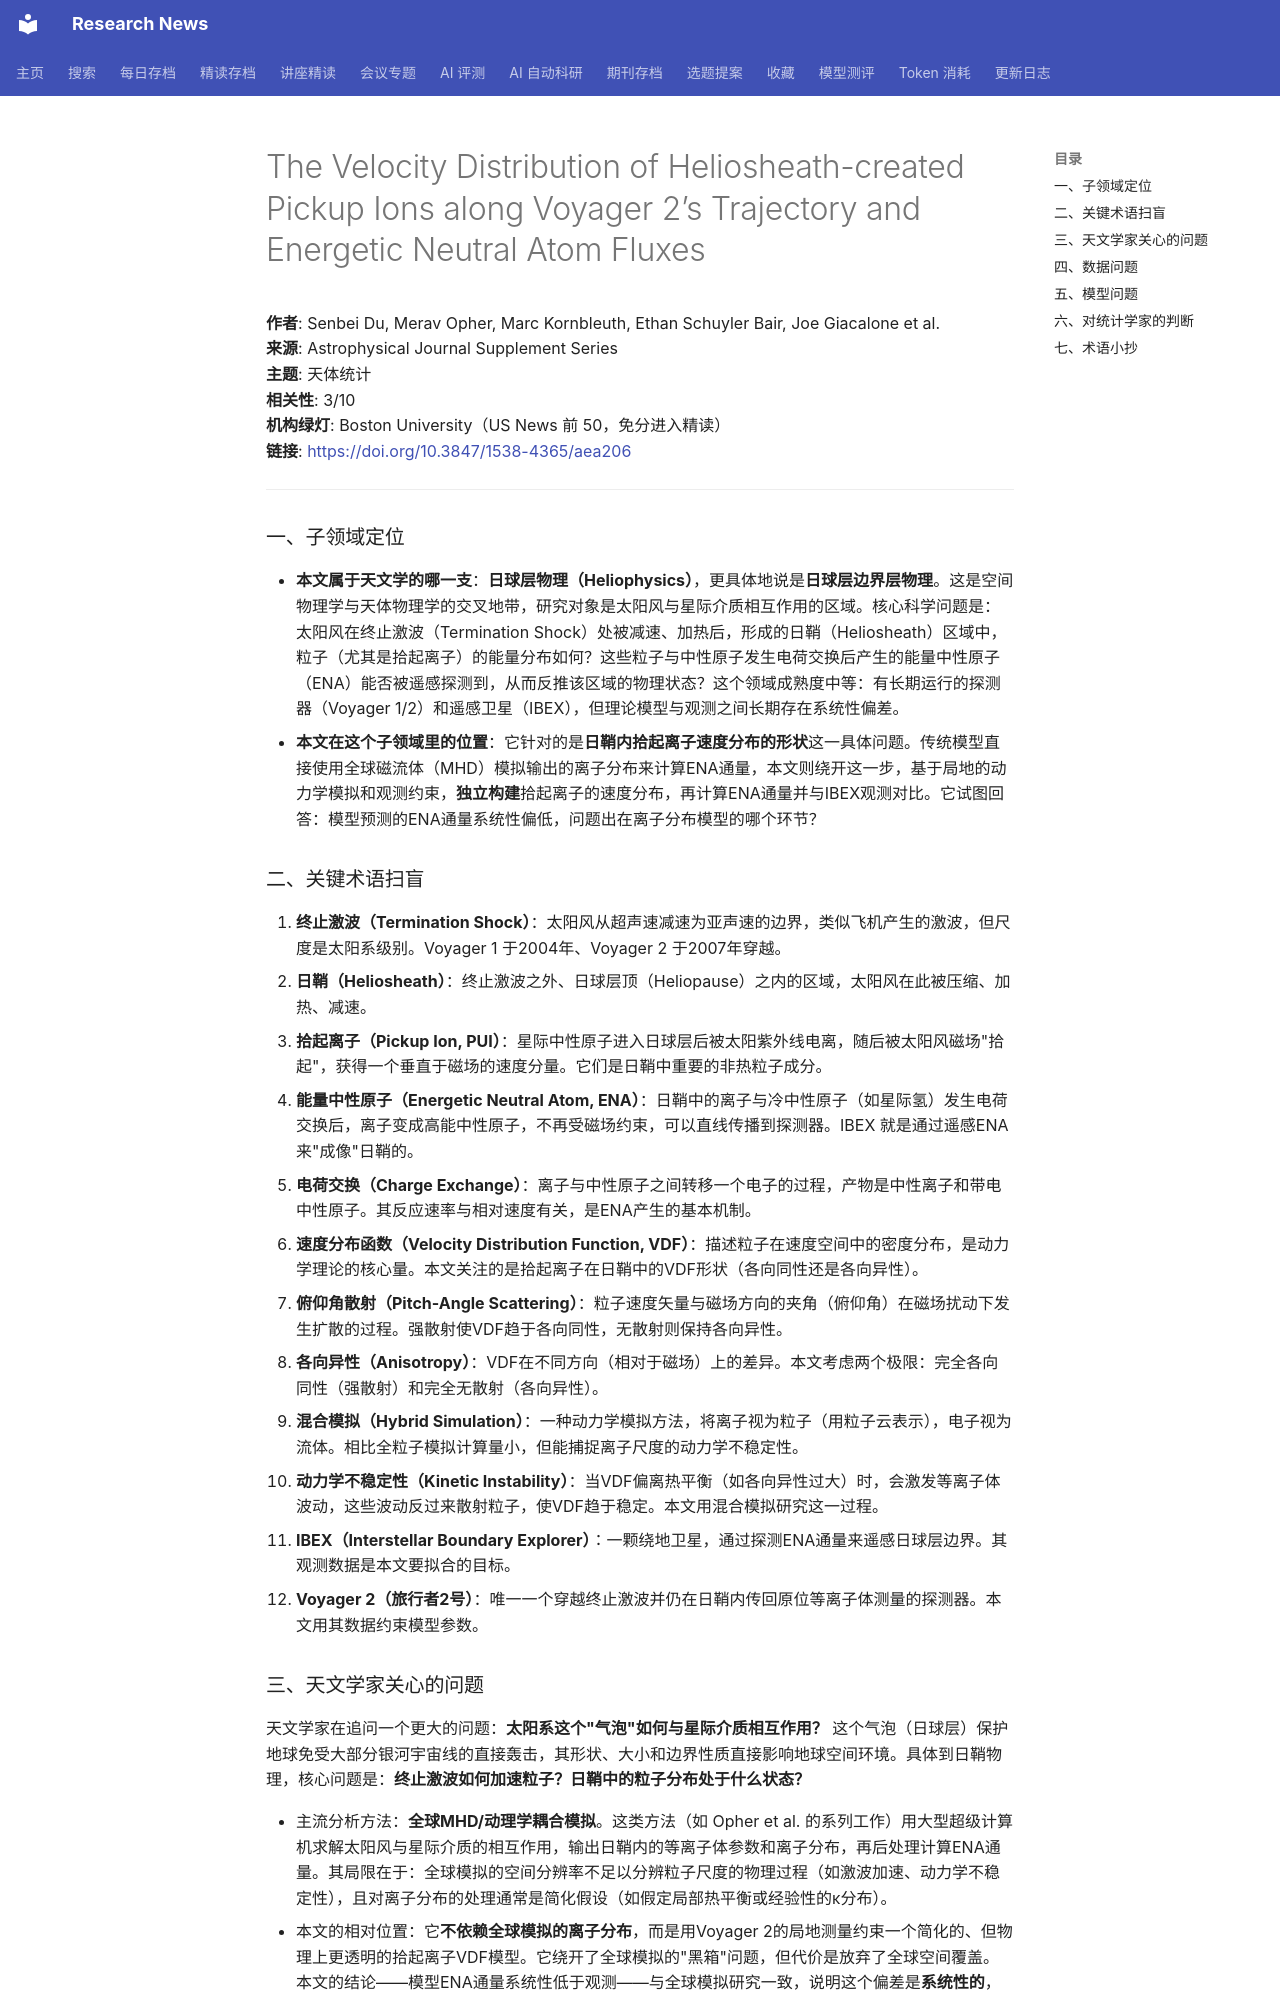

repository: cxy0714/research-news · page: deep_reads/2026-10-12-10.3847_1538-4365_aea206/index.html · generator: mkdocs

# The Velocity Distribution of Heliosheath-created Pickup Ions along Voyager 2’s Trajectory and Energetic Neutral Atom Fluxes

**作者**: Senbei Du, Merav Opher, Marc Kornbleuth, Ethan Schuyler Bair, Joe Giacalone et al.  
**来源**: Astrophysical Journal Supplement Series  
**主题**: 天体统计  
**相关性**: 3/10  
**机构绿灯**: Boston University（US News 前 50，免分进入精读）  
**链接**: <https://doi.org/10.3847/1538-4365/aea206>

---

### 一、子领域定位

- **本文属于天文学的哪一支**：**日球层物理（Heliophysics）**，更具体地说是**日球层边界层物理**。这是空间物理学与天体物理学的交叉地带，研究对象是太阳风与星际介质相互作用的区域。核心科学问题是：太阳风在终止激波（Termination Shock）处被减速、加热后，形成的日鞘（Heliosheath）区域中，粒子（尤其是拾起离子）的能量分布如何？这些粒子与中性原子发生电荷交换后产生的能量中性原子（ENA）能否被遥感探测到，从而反推该区域的物理状态？这个领域成熟度中等：有长期运行的探测器（Voyager 1/2）和遥感卫星（IBEX），但理论模型与观测之间长期存在系统性偏差。
- **本文在这个子领域里的位置**：它针对的是**日鞘内拾起离子速度分布的形状**这一具体问题。传统模型直接使用全球磁流体（MHD）模拟输出的离子分布来计算ENA通量，本文则绕开这一步，基于局地的动力学模拟和观测约束，**独立构建**拾起离子的速度分布，再计算ENA通量并与IBEX观测对比。它试图回答：模型预测的ENA通量系统性偏低，问题出在离子分布模型的哪个环节？

### 二、关键术语扫盲

1. **终止激波（Termination Shock）**：太阳风从超声速减速为亚声速的边界，类似飞机产生的激波，但尺度是太阳系级别。Voyager 1 于2004年、Voyager 2 于2007年穿越。
2. **日鞘（Heliosheath）**：终止激波之外、日球层顶（Heliopause）之内的区域，太阳风在此被压缩、加热、减速。
3. **拾起离子（Pickup Ion, PUI）**：星际中性原子进入日球层后被太阳紫外线电离，随后被太阳风磁场"拾起"，获得一个垂直于磁场的速度分量。它们是日鞘中重要的非热粒子成分。
4. **能量中性原子（Energetic Neutral Atom, ENA）**：日鞘中的离子与冷中性原子（如星际氢）发生电荷交换后，离子变成高能中性原子，不再受磁场约束，可以直线传播到探测器。IBEX 就是通过遥感ENA来"成像"日鞘的。
5. **电荷交换（Charge Exchange）**：离子与中性原子之间转移一个电子的过程，产物是中性离子和带电中性原子。其反应速率与相对速度有关，是ENA产生的基本机制。
6. **速度分布函数（Velocity Distribution Function, VDF）**：描述粒子在速度空间中的密度分布，是动力学理论的核心量。本文关注的是拾起离子在日鞘中的VDF形状（各向同性还是各向异性）。
7. **俯仰角散射（Pitch-Angle Scattering）**：粒子速度矢量与磁场方向的夹角（俯仰角）在磁场扰动下发生扩散的过程。强散射使VDF趋于各向同性，无散射则保持各向异性。
8. **各向异性（Anisotropy）**：VDF在不同方向（相对于磁场）上的差异。本文考虑两个极限：完全各向同性（强散射）和完全无散射（各向异性）。
9. **混合模拟（Hybrid Simulation）**：一种动力学模拟方法，将离子视为粒子（用粒子云表示），电子视为流体。相比全粒子模拟计算量小，但能捕捉离子尺度的动力学不稳定性。
10. **动力学不稳定性（Kinetic Instability）**：当VDF偏离热平衡（如各向异性过大）时，会激发等离子体波动，这些波动反过来散射粒子，使VDF趋于稳定。本文用混合模拟研究这一过程。
11. **IBEX（Interstellar Boundary Explorer）**：一颗绕地卫星，通过探测ENA通量来遥感日球层边界。其观测数据是本文要拟合的目标。
12. **Voyager 2（旅行者2号）**：唯一一个穿越终止激波并仍在日鞘内传回原位等离子体测量的探测器。本文用其数据约束模型参数。

### 三、天文学家关心的问题

天文学家在追问一个更大的问题：**太阳系这个"气泡"如何与星际介质相互作用？** 这个气泡（日球层）保护地球免受大部分银河宇宙线的直接轰击，其形状、大小和边界性质直接影响地球空间环境。具体到日鞘物理，核心问题是：**终止激波如何加速粒子？日鞘中的粒子分布处于什么状态？**

- 主流分析方法：**全球MHD/动理学耦合模拟**。这类方法（如 Opher et al. 的系列工作）用大型超级计算机求解太阳风与星际介质的相互作用，输出日鞘内的等离子体参数和离子分布，再后处理计算ENA通量。其局限在于：全球模拟的空间分辨率不足以分辨粒子尺度的物理过程（如激波加速、动力学不稳定性），且对离子分布的处理通常是简化假设（如假定局部热平衡或经验性的κ分布）。
- 本文的相对位置：它**不依赖全球模拟的离子分布**，而是用Voyager 2的局地测量约束一个简化的、但物理上更透明的拾起离子VDF模型。它绕开了全球模拟的"黑箱"问题，但代价是放弃了全球空间覆盖。本文的结论——模型ENA通量系统性低于观测——与全球模拟研究一致，说明这个偏差是**系统性的**，而非某个模拟的缺陷。
